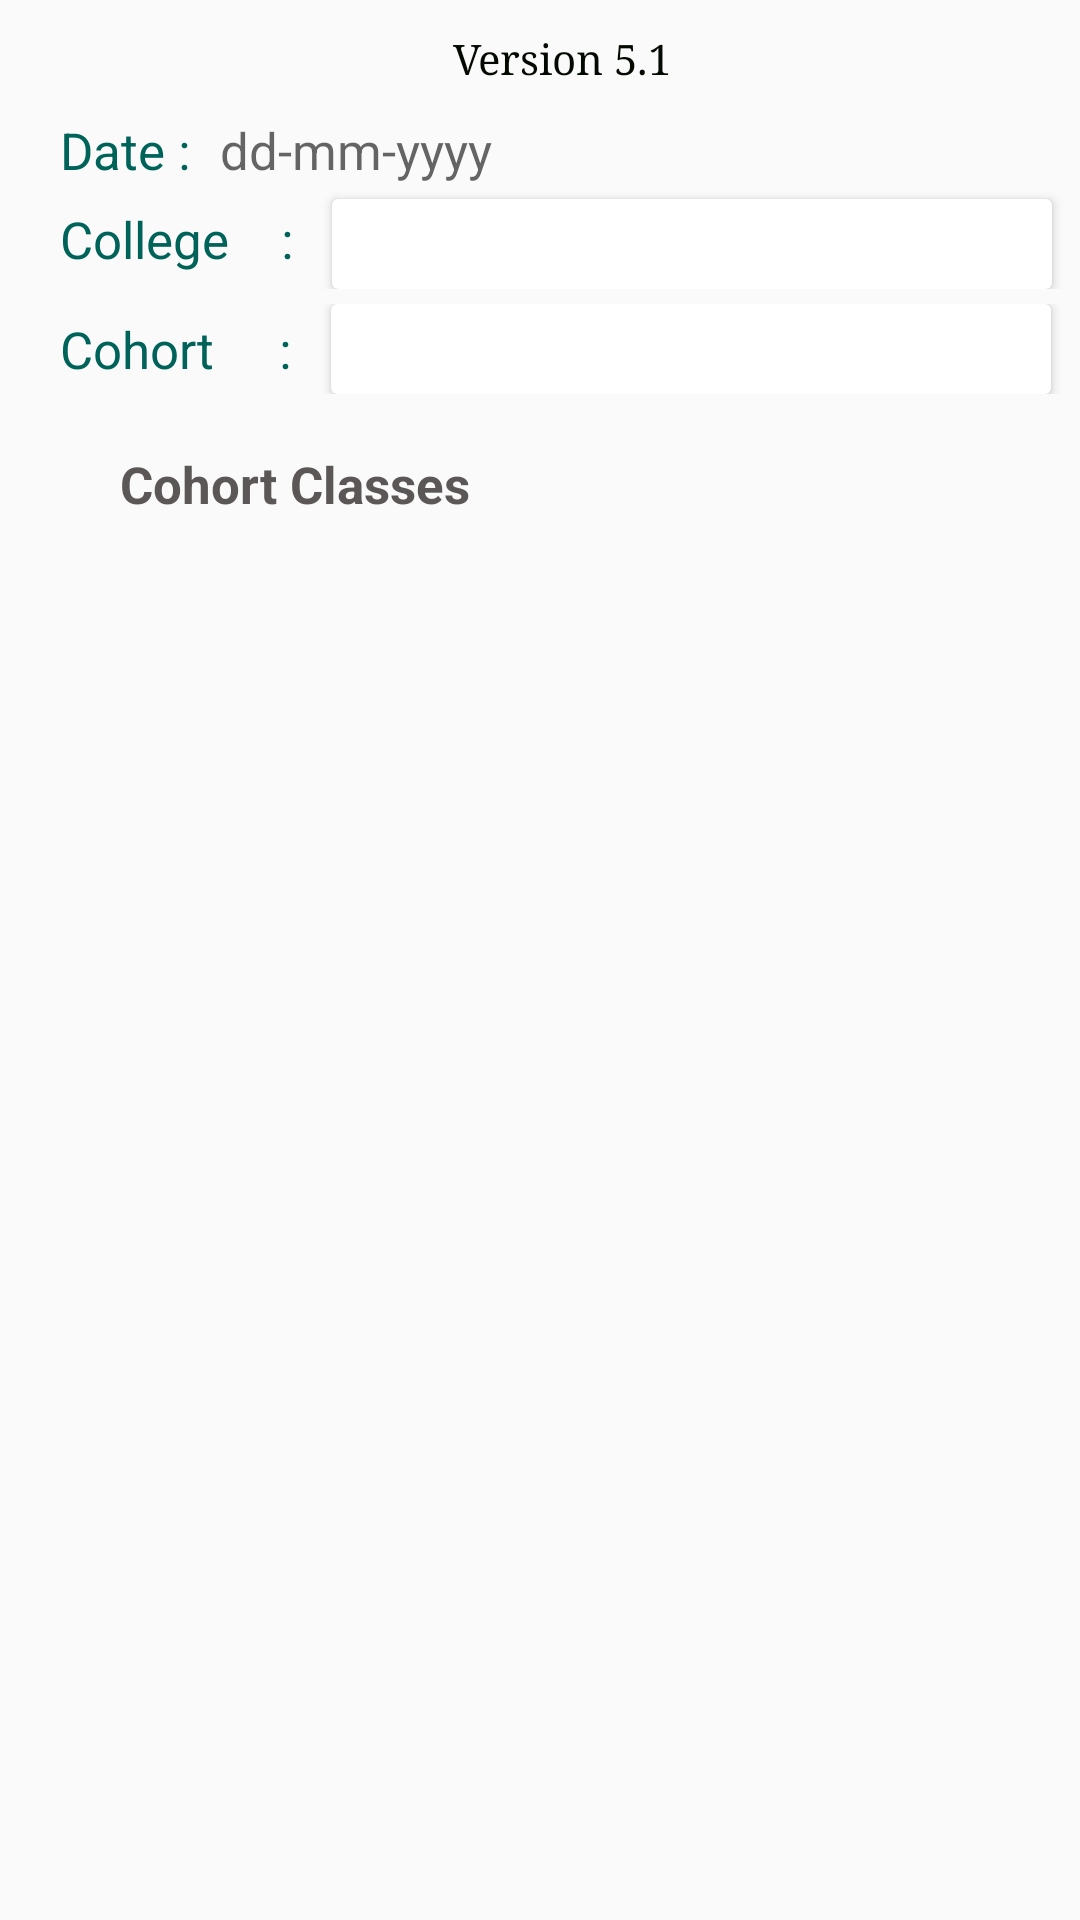

Write the Android layout XML for this screen, with the resource values it uses.
<!-- AndroidManifest.xml: application theme CustomActionBarTheme -->
<!-- res/layout/fragment_classfeedback.xml -->
<?xml version="1.0" encoding="utf-8"?>
<LinearLayout xmlns:android="http://schemas.android.com/apk/res/android"
    android:layout_width="match_parent"
    xmlns:app="http://schemas.android.com/apk/res-auto"
    xmlns:tools="http://schemas.android.com/tools"
    android:orientation="vertical"
    android:layout_height="wrap_content">

    
    <LinearLayout
        android:layout_width="match_parent"
        android:layout_height="wrap_content"
        android:gravity="center_horizontal"
        android:layout_marginTop="10dp">

        <ImageView
            android:id="@+id/ver_Colour_iv_mca"
            android:layout_width="10dp"
            android:layout_height="10dp"
            android:layout_marginTop="5dp">
        </ImageView>

        <TextView
            android:id="@+id/verblink_tv_mca"
            android:typeface="serif"
            android:layout_width="wrap_content"
            android:layout_height="wrap_content"
            android:layout_marginLeft="5dp"
            android:text="@string/Version"
            android:textColor="#030900"/>
    </LinearLayout>

    <LinearLayout
        android:layout_width="match_parent"
        android:layout_height="wrap_content">
        <TextView
            android:layout_width="wrap_content"
            android:layout_height="wrap_content"
            android:text="Date :"
            android:textSize="17dp"
            android:textColor="@color/greenTextcolor"
            android:layout_marginLeft="20dp"
            android:layout_marginTop="10dp">
        </TextView>
        <TextView
            android:id="@+id/clickfromdate_TV"
            android:layout_width="130dp"
            android:layout_height="wrap_content"
            android:layout_marginBottom="0dp"
            android:textColor="@color/black"
            android:clickable="false"
            android:cursorVisible="false"
            android:focusable="false"
            android:textSize="17dp"
            android:focusableInTouchMode="false"
            android:hint="dd-mm-yyyy"
            android:textAllCaps="true"
            android:layout_marginLeft="0dp"
            android:layout_marginTop="10dp"
            android:paddingLeft="10dp"></TextView>
    </LinearLayout>

    <LinearLayout
        android:layout_width="match_parent"
        android:layout_height="wrap_content">
        <TextView
            android:layout_width="wrap_content"
            android:layout_height="wrap_content"
            android:text="College    :   "
            android:textSize="17dp"
            android:textColor="@color/greenTextcolor"
            android:layout_marginLeft="20dp"
            android:layout_marginTop="7dp">
        </TextView>
        <androidx.cardview.widget.CardView
            android:layout_width="wrap_content"
            android:layout_height="wrap_content"
            android:layout_marginTop="5dp">
            <androidx.appcompat.widget.AppCompatSpinner
                android:id="@+id/college_name_spinner"
                android:layout_width="240dp"
                android:background="@null"
                android:layout_height="30dp">
            </androidx.appcompat.widget.AppCompatSpinner>
        </androidx.cardview.widget.CardView>
    </LinearLayout>
    <LinearLayout
        android:layout_width="match_parent"
        android:layout_height="wrap_content"
        android:gravity="center_vertical"
        android:layout_marginTop="5dp"
        android:layout_marginLeft="10dp">
        <TextView
            android:layout_width="wrap_content"
            android:layout_height="wrap_content"
            android:layout_marginLeft="10dp"
            android:textColor="@color/greenTextcolor"
            android:textSize="17dp"
            android:gravity="center"
            android:text="Cohort     :   "/>
        <androidx.cardview.widget.CardView
            android:layout_width="wrap_content"
            android:layout_height="wrap_content">
            <androidx.appcompat.widget.AppCompatSpinner
                android:id="@+id/cohort_Spinner"
                android:layout_width="240dp"
                android:background="@null"
                android:layout_height="30dp">
            </androidx.appcompat.widget.AppCompatSpinner>
        </androidx.cardview.widget.CardView>
    </LinearLayout>

    <LinearLayout
        android:id="@+id/row1_tr"
        android:layout_width="match_parent"
        android:layout_height="wrap_content"
        android:gravity="center_vertical"
        android:layout_marginTop="10dp">

        <TextView
            android:layout_width="0dp"
            android:layout_height="wrap_content"
            android:layout_weight="1"
            android:lineSpacingExtra="2dp"
            android:text="Cohort Classes"
            android:layout_marginStart="40dp"
            android:textColor="#5C5757"
            android:textSize="17dp"
            android:textStyle="bold" />

        <ImageView
            android:id="@+id/Refresh_iv"
            android:layout_width="60dp"
            android:layout_height="40dp"
            android:src="@drawable/reload"
            android:layout_gravity="end|center_vertical">
        </ImageView>
    </LinearLayout>

    <ListView
        android:id="@+id/cohortClasses_list"
        android:layout_width="wrap_content"
        android:layout_height="match_parent"
        android:layout_marginLeft="10dp"
        android:layout_marginRight="10dp"
        android:layout_marginBottom="20dp"></ListView>
</LinearLayout>
<!-- resources referenced by this layout -->
<resources>
  <color name="black">#FF000000</color>
  <color name="greenTextcolor">#00635a</color>
  <string name="Version">Version 5.1</string>
  <style name="CustomActionBarTheme" parent="@style/Theme.AppCompat.Light">
      <item name="android:textColorPrimary">@null</item>
      <item name="colorPrimary">@color/table_code</item>
      <item name="drawerArrowStyle">@style/DrawerHamburgerStyle</item>
      </style>
  <color name="table_code">#01b8a7</color>
  <style name="DrawerHamburgerStyle" parent="@style/Widget.AppCompat.DrawerArrowToggle">
          <item name="spinBars">true</item>
          <item name="color">@android:color/black</item>
      </style>
</resources>
